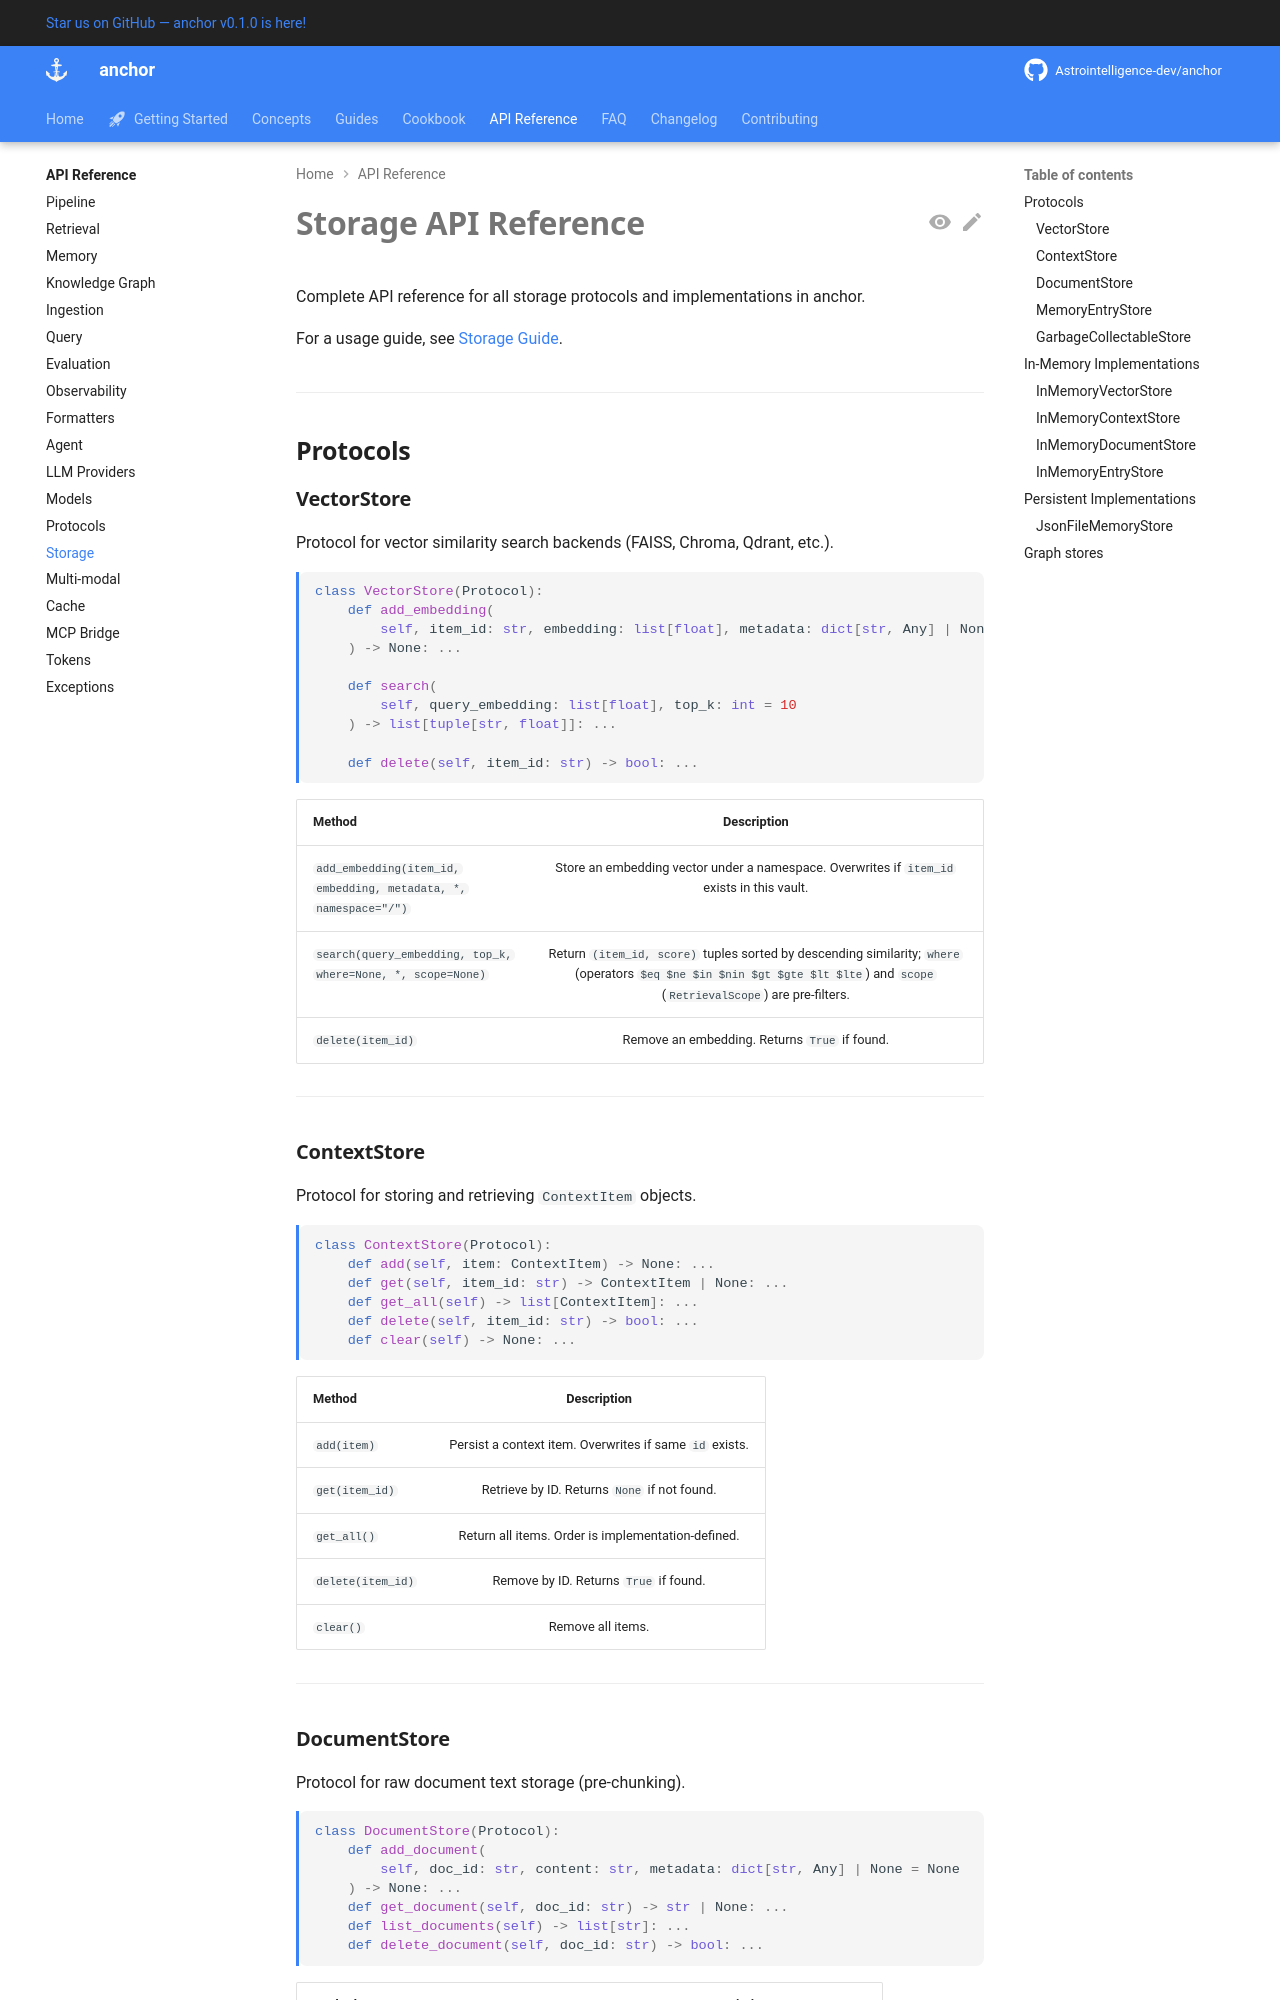

repository: Astrointelligence-dev/anchor · page: api/storage/index.html · generator: mkdocs

# Storage API Reference

Complete API reference for all storage protocols and implementations in
anchor.

For a usage guide, see [Storage Guide](../guides/storage.md).

---

## Protocols

### VectorStore

Protocol for vector similarity search backends (FAISS, Chroma, Qdrant, etc.).

```python
class VectorStore(Protocol):
    def add_embedding(
        self, item_id: str, embedding: list[float], metadata: dict[str, Any] | None = None
    ) -> None: ...

    def search(
        self, query_embedding: list[float], top_k: int = 10
    ) -> list[tuple[str, float]]: ...

    def delete(self, item_id: str) -> bool: ...
```

| Method | Description |
|---|---|
| `add_embedding(item_id, embedding, metadata, *, namespace="/")` | Store an embedding vector under a namespace. Overwrites if `item_id` exists in this vault. |
| `search(query_embedding, top_k, where=None, *, scope=None)` | Return `(item_id, score)` tuples sorted by descending similarity; `where` (operators `$eq $ne $in $nin $gt $gte $lt $lte`) and `scope` (`RetrievalScope`) are pre-filters. |
| `delete(item_id)` | Remove an embedding. Returns `True` if found. |

---

### ContextStore

Protocol for storing and retrieving `ContextItem` objects.

```python
class ContextStore(Protocol):
    def add(self, item: ContextItem) -> None: ...
    def get(self, item_id: str) -> ContextItem | None: ...
    def get_all(self) -> list[ContextItem]: ...
    def delete(self, item_id: str) -> bool: ...
    def clear(self) -> None: ...
```

| Method | Description |
|---|---|
| `add(item)` | Persist a context item. Overwrites if same `id` exists. |
| `get(item_id)` | Retrieve by ID. Returns `None` if not found. |
| `get_all()` | Return all items. Order is implementation-defined. |
| `delete(item_id)` | Remove by ID. Returns `True` if found. |
| `clear()` | Remove all items. |

---
